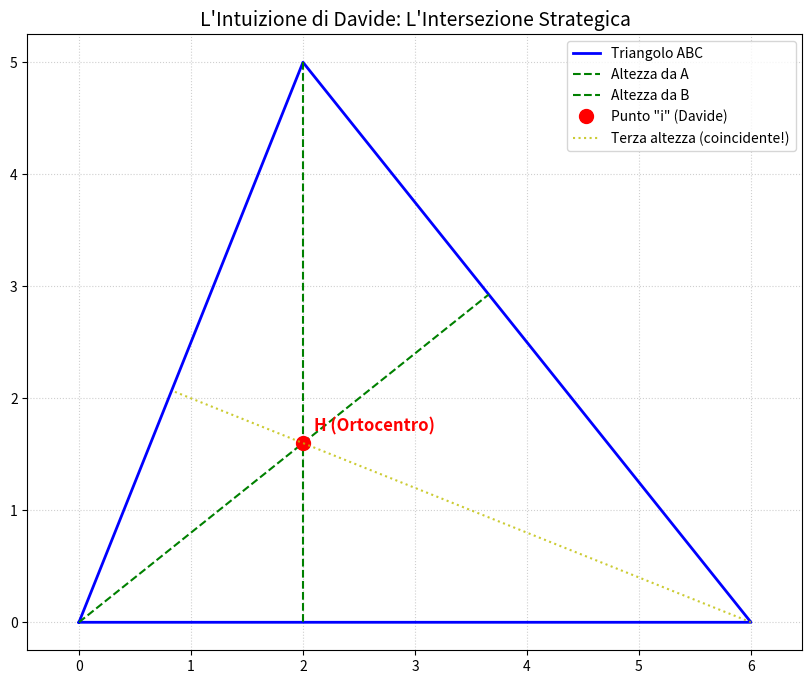

Python code for this plot:

import matplotlib.pyplot as plt
import numpy as np
import os

def draw_orthocenter_problem():
    # 1. Punti del triangolo ABC
    A = np.array([2, 5])
    B = np.array([0, 0])
    C = np.array([6, 0])
    
    # 2. Calcoliamo le altezze
    # Altezza da A su BC (base orizzontale y=0) -> x = 2
    H_val = np.array([A[0], 0]) 
    
    # Altezza da B su AC
    m_ac = (C[1]-A[1])/(C[0]-A[0])
    m_perp_b = -1/m_ac
    # y = m_perp_b * x
    # Intersezione con AC: y - 5 = m_ac * (x - 2)
    x_k = (5 - 2*m_ac) / (m_perp_b - m_ac)
    y_k = m_perp_b * x_k
    K_val = np.array([x_k, y_k])
    
    # 3. Ortocentro (Intersezione delle altezze)
    # Sappiamo che x=2 per la prima altezza, quindi y = m_perp_b * 2
    H_point = np.array([2, m_perp_b * 2])
    
    # --- VISUALIZZAZIONE ---
    plt.figure(figsize=(10, 8))
    
    # Triangolo
    plt.plot([B[0], C[0], A[0], B[0]], [B[1], C[1], A[1], B[1]], 'b-', label='Triangolo ABC', linewidth=2)
    
    # Altezze (Verde)
    plt.plot([A[0], H_val[0]], [A[1], H_val[1]], 'g--', label='Altezza da A')
    plt.plot([B[0], K_val[0]], [B[1], K_val[1]], 'g--', label='Altezza da B')
    
    # Punto suggerito da Davide (Ortocentro)
    plt.plot(H_point[0], H_point[1], 'ro', markersize=10, label='Punto "i" (Davide)')
    plt.text(H_point[0]+0.1, H_point[1]+0.1, "H (Ortocentro)", fontsize=12, fontweight='bold', color='red')

    # Terza altezza (Gialla) per dimostrare che Davide ha ragione
    m_ab = (A[1]-B[1])/(A[0]-B[0])
    m_perp_c = -1/m_ab
    # y = m_perp_c * (x - 6)
    x_l = (m_perp_c * 6 - 0) / (m_perp_c - m_ab) # Intersezione con AB
    y_l = m_perp_c * (x_l - 6)
    L_val = np.array([x_l, y_l])
    plt.plot([C[0], L_val[0]], [C[1], L_val[1]], 'y:', alpha=0.8, label='Terza altezza (coincidente!)')

    plt.title("L'Intuizione di Davide: L'Intersezione Strategica", fontsize=14)
    plt.legend()
    plt.grid(True, linestyle=':', alpha=0.6)
    plt.axis('equal')
    
    output_path = "orthocenter_solution.png"
    plt.savefig(output_path)
    plt.close()
    print(f"✅ Immagine salvata in: {os.path.abspath(output_path)}")

if __name__ == "__main__":
    draw_orthocenter_problem()
